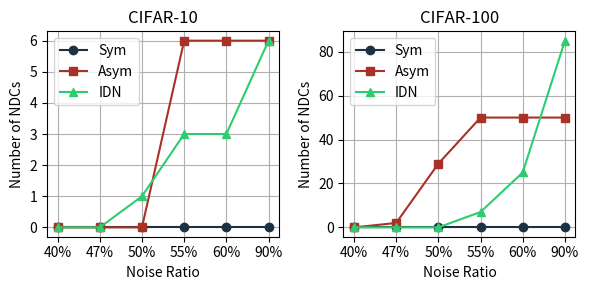

Reproduce this figure in Python. (Note: this script raises an exception after producing the figure.)
import matplotlib.pyplot as plt

# 浮世绘配色方案
# fugui_colors = ['#FFC300', '#A23B72', '#2E86AB'] 
fugui_colors = ['#1C3144', '#A93226', '#2ECC71']

# 数据定义
noise_ratios = ['40%', '47%', '50%', '55%', '60%', '90%']
cifar10_sym = [0, 0, 0, 0, 0, 0]
cifar10_asym = [0, 0, 0, 6, 6, 6]
cifar10_idn = [0, 0, 1, 3, 3, 6]
cifar100_sym = [0, 0, 0, 0, 0, 0]
cifar100_asym = [0, 2, 29, 50, 50, 50]
cifar100_idn = [0, 0, 0, 7, 25, 85]

# 创建图形和子图
fig, (ax1, ax2) = plt.subplots(1, 2, figsize=(6, 3))

# CIFAR-10 子图
ax1.plot(noise_ratios, cifar10_sym, label='Sym', marker='o', color=fugui_colors[0])
ax1.plot(noise_ratios, cifar10_asym, label='Asym', marker='s', color=fugui_colors[1])
ax1.plot(noise_ratios, cifar10_idn, label='IDN', marker='^', color=fugui_colors[2])
ax1.set_title('CIFAR-10')
ax1.set_xlabel('Noise Ratio')
ax1.set_ylabel('Number of NDCs')
ax1.legend()
ax1.grid(True)

# CIFAR-100 子图
ax2.plot(noise_ratios, cifar100_sym, label='Sym', marker='o', color=fugui_colors[0])
ax2.plot(noise_ratios, cifar100_asym, label='Asym', marker='s', color=fugui_colors[1])
ax2.plot(noise_ratios, cifar100_idn, label='IDN', marker='^', color=fugui_colors[2])
ax2.set_title('CIFAR-100')
ax2.set_xlabel('Noise Ratio')
ax2.set_ylabel('Number of NDCs')
ax2.legend()
ax2.grid(True)

# 显示图表
plt.tight_layout()
# 保存图表为PDF格式
plt.savefig('/mnt/zfj/ndc.pdf')